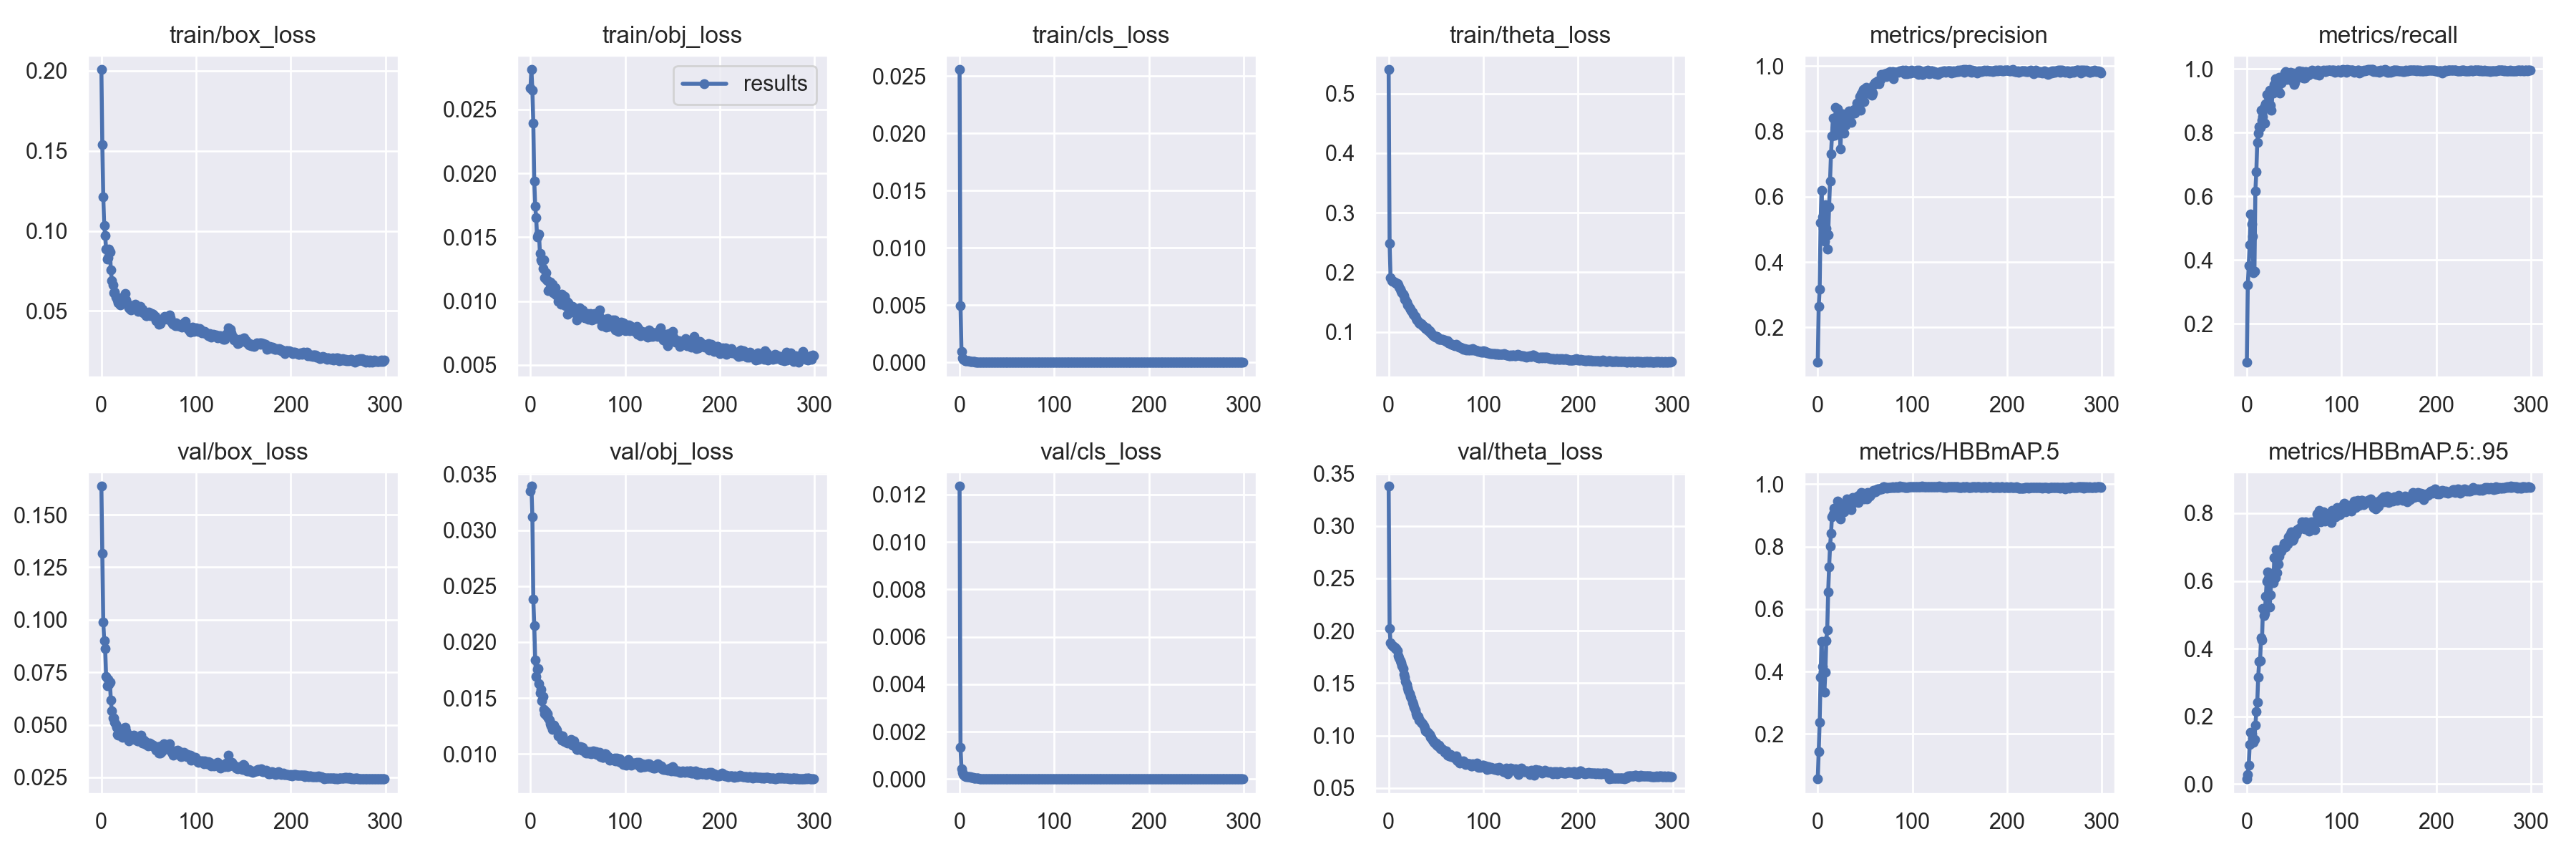

The file beside this chart, header and first rows:
epoch, train/box_loss, train/obj_loss, train/cls_loss, train/theta_loss, metrics/precision, metrics/recall, metrics/HBBmAP.5, metrics/HBBmAP.5:.95, val/box_loss, val/obj_loss, val/cls_loss, val/theta_loss, x/lr0, x/lr1, x/lr2
0, 0.2007, 0.0267, 0.02555, 0.5402, 0.09315, 0.07852, 0.05639, 0.01541, 0.1636, 0.03348, 0.01235, 0.3379, 0.000128, 0.000128, 0.008848
1, 0.1539, 0.02812, 0.004977, 0.2484, 0.2638, 0.321, 0.143, 0.02818, 0.1317, 0.03392, 0.001332, 0.2024, 0.000257, 0.000257, 0.007687
2, 0.1211, 0.02649, 0.0009682, 0.1914, 0.3162, 0.3834, 0.2385, 0.05654, 0.09883, 0.03116, 0.0004252, 0.1882, 0.000386, 0.000386, 0.006526
3, 0.1032, 0.02391, 0.0004089, 0.1861, 0.5197, 0.448, 0.3824, 0.1169, 0.08994, 0.02381, 0.0002821, 0.1865, 0.0005149, 0.0005149, 0.005365
4, 0.09729, 0.01941, 0.0002818, 0.1853, 0.6194, 0.545, 0.4969, 0.1533, 0.0863, 0.02148, 0.0001901, 0.1854, 0.0006437, 0.0006437, 0.004204
5, 0.08863, 0.01744, 0.000194, 0.1851, 0.5388, 0.5127, 0.417, 0.1487, 0.07313, 0.01838, 0.0001373, 0.1853, 0.0007725, 0.0007725, 0.003043
6, 0.08252, 0.01653, 0.0001525, 0.183, 0.5036, 0.4734, 0.3976, 0.1364, 0.06846, 0.01695, 0.0001167, 0.1842, 0.0009011, 0.0009011, 0.001881
7, 0.08342, 0.01502, 0.0001377, 0.1828, 0.4627, 0.3603, 0.335, 0.1227, 0.07165, 0.01754, 0.0001052, 0.1831, 0.0009987, 0.0009987, 0.0009987
8, 0.08876, 0.01519, 0.0001413, 0.1816, 0.5743, 0.3649, 0.3972, 0.1325, 0.06917, 0.01762, 9.84e-05, 0.183, 0.0009987, 0.0009987, 0.0009987
9, 0.08704, 0.01526, 0.0001343, 0.181, 0.5037, 0.6166, 0.4987, 0.1752, 0.07045, 0.01631, 9.1749e-05, 0.1811, 0.0009983, 0.0009983, 0.0009983
10, 0.07572, 0.01375, 0.0001092, 0.1785, 0.4399, 0.6767, 0.5333, 0.2139, 0.06165, 0.01548, 8.6054e-05, 0.1765, 0.0009978, 0.0009978, 0.0009978
11, 0.06894, 0.01324, 9.8356e-05, 0.1754, 0.4839, 0.7688, 0.6544, 0.2417, 0.05676, 0.01576, 8.8205e-05, 0.1739, 0.0009973, 0.0009973, 0.0009973
12, 0.0664, 0.01309, 8.5549e-05, 0.1719, 0.5697, 0.7991, 0.7341, 0.316, 0.05332, 0.01477, 7.0873e-05, 0.1716, 0.0009967, 0.0009967, 0.0009967
13, 0.06139, 0.01259, 6.819e-05, 0.1677, 0.6482, 0.8175, 0.8016, 0.362, 0.05321, 0.01515, 7.1479e-05, 0.1693, 0.0009961, 0.0009961, 0.0009961
14, 0.0618, 0.01326, 6.0138e-05, 0.1655, 0.7306, 0.8152, 0.8416, 0.3654, 0.05121, 0.01397, 5.1805e-05, 0.1663, 0.0009954, 0.0009954, 0.0009954
15, 0.05846, 0.01182, 5.1919e-05, 0.1631, 0.7853, 0.8701, 0.8951, 0.4314, 0.05024, 0.01362, 4.0096e-05, 0.1637, 0.0009946, 0.0009946, 0.0009946
16, 0.0585, 0.0122, 4.3891e-05, 0.1609, 0.8403, 0.8383, 0.9042, 0.4253, 0.0487, 0.01379, 3.8259e-05, 0.1581, 0.0009938, 0.0009938, 0.0009938
17, 0.05705, 0.01167, 3.8119e-05, 0.1553, 0.8398, 0.8499, 0.9235, 0.5199, 0.04553, 0.01344, 3.6189e-05, 0.1557, 0.000993, 0.000993, 0.000993
18, 0.05511, 0.0116, 3.396e-05, 0.1531, 0.7883, 0.8799, 0.9082, 0.4987, 0.04525, 0.01363, 2.8554e-05, 0.1519, 0.0009921, 0.0009921, 0.0009921
19, 0.05473, 0.01084, 3.2415e-05, 0.1503, 0.8731, 0.8291, 0.9224, 0.5032, 0.04604, 0.01325, 2.714e-05, 0.1487, 0.0009911, 0.0009911, 0.0009911
20, 0.05362, 0.01094, 2.6441e-05, 0.1455, 0.816, 0.8913, 0.9245, 0.5541, 0.04689, 0.01304, 2.2539e-05, 0.1456, 0.0009901, 0.0009901, 0.0009901
21, 0.05793, 0.01152, 2.3847e-05, 0.1434, 0.869, 0.9191, 0.9465, 0.5992, 0.04751, 0.01273, 2.0721e-05, 0.1428, 0.0009891, 0.0009891, 0.0009891
22, 0.05806, 0.01106, 2.2491e-05, 0.1401, 0.8062, 0.8799, 0.9129, 0.6263, 0.04401, 0.01252, 2.0414e-05, 0.1398, 0.000988, 0.000988, 0.000988
23, 0.05698, 0.01132, 1.9836e-05, 0.1378, 0.8291, 0.8938, 0.9276, 0.6078, 0.0469, 0.01222, 1.6676e-05, 0.1373, 0.0009868, 0.0009868, 0.0009868
24, 0.05891, 0.01064, 1.681e-05, 0.1353, 0.7467, 0.9329, 0.8877, 0.5236, 0.0484, 0.01259, 1.2561e-05, 0.1362, 0.0009856, 0.0009856, 0.0009856
25, 0.06102, 0.01085, 1.6848e-05, 0.1329, 0.8401, 0.8868, 0.9335, 0.5599, 0.04892, 0.0126, 1.8749e-05, 0.1319, 0.0009843, 0.0009843, 0.0009843
26, 0.0567, 0.01105, 2.0761e-05, 0.1301, 0.8528, 0.8707, 0.9364, 0.6221, 0.04725, 0.01222, 1.8228e-05, 0.1295, 0.000983, 0.000983, 0.000983
27, 0.05463, 0.01051, 1.4962e-05, 0.1283, 0.8388, 0.9257, 0.933, 0.6194, 0.04537, 0.01227, 1.418e-05, 0.1272, 0.0009816, 0.0009816, 0.0009816
28, 0.05419, 0.01054, 1.489e-05, 0.1263, 0.7952, 0.9236, 0.9121, 0.5941, 0.04536, 0.01212, 1.2771e-05, 0.1241, 0.0009801, 0.0009801, 0.0009801
29, 0.05196, 0.009988, 1.4664e-05, 0.1223, 0.8174, 0.9512, 0.9339, 0.6688, 0.04237, 0.01165, 1.2814e-05, 0.1211, 0.0009787, 0.0009787, 0.0009787
30, 0.05134, 0.01033, 1.0687e-05, 0.1199, 0.8251, 0.97, 0.9244, 0.6095, 0.04414, 0.01174, 1.1312e-05, 0.1191, 0.0009771, 0.0009771, 0.0009771
31, 0.05078, 0.01004, 1.1916e-05, 0.117, 0.8347, 0.956, 0.9525, 0.6924, 0.04323, 0.0116, 1.1715e-05, 0.1178, 0.0009755, 0.0009755, 0.0009755
32, 0.05272, 0.009732, 9.853e-06, 0.1153, 0.8507, 0.9353, 0.9313, 0.6251, 0.04488, 0.01144, 9.8058e-06, 0.1148, 0.0009739, 0.0009739, 0.0009739
33, 0.05296, 0.01053, 1.0498e-05, 0.1139, 0.8627, 0.9307, 0.9415, 0.6508, 0.04452, 0.01124, 1.3168e-05, 0.1148, 0.0009722, 0.0009722, 0.0009722
34, 0.05294, 0.01015, 1.1273e-05, 0.1138, 0.8525, 0.9745, 0.9465, 0.674, 0.04493, 0.01163, 1.06e-05, 0.1128, 0.0009704, 0.0009704, 0.0009704
35, 0.05225, 0.01004, 1.2726e-05, 0.1123, 0.8282, 0.9238, 0.9174, 0.6913, 0.04294, 0.01114, 1.1908e-05, 0.1119, 0.0009686, 0.0009686, 0.0009686
36, 0.05402, 0.01036, 1.0349e-05, 0.1108, 0.8536, 0.956, 0.9496, 0.6875, 0.0434, 0.01113, 9.6186e-06, 0.1112, 0.0009668, 0.0009668, 0.0009668
37, 0.05133, 0.009636, 1.0447e-05, 0.109, 0.8595, 0.9606, 0.9568, 0.6944, 0.04389, 0.01119, 9.503e-06, 0.1091, 0.0009649, 0.0009649, 0.0009649
38, 0.05071, 0.009986, 9.9639e-06, 0.1073, 0.8657, 0.9676, 0.9414, 0.6992, 0.04219, 0.01106, 8.6907e-06, 0.1071, 0.0009629, 0.0009629, 0.0009629
39, 0.04952, 0.008966, 8.4523e-06, 0.1054, 0.8561, 0.9769, 0.9464, 0.7103, 0.04226, 0.01097, 7.1654e-06, 0.1046, 0.0009609, 0.0009609, 0.0009609
40, 0.05048, 0.009878, 9.0563e-06, 0.1065, 0.8611, 0.9878, 0.9568, 0.7095, 0.04307, 0.01109, 8.9639e-06, 0.1036, 0.0009589, 0.0009589, 0.0009589
41, 0.05295, 0.009669, 8.023e-06, 0.1036, 0.8863, 0.9907, 0.9522, 0.7012, 0.04261, 0.01115, 6.8425e-06, 0.1028, 0.0009568, 0.0009568, 0.0009568
42, 0.05128, 0.009222, 7.0746e-06, 0.102, 0.8839, 0.9677, 0.9606, 0.7157, 0.04525, 0.0112, 6.408e-06, 0.1022, 0.0009546, 0.0009546, 0.0009546
43, 0.05099, 0.00928, 6.3413e-06, 0.1013, 0.8796, 0.9792, 0.9411, 0.7089, 0.0413, 0.01129, 5.7034e-06, 0.1009, 0.0009524, 0.0009524, 0.0009524
44, 0.04903, 0.009583, 7.1731e-06, 0.09864, 0.906, 0.9815, 0.966, 0.7307, 0.0412, 0.01081, 5.6789e-06, 0.09857, 0.0009502, 0.0009502, 0.0009502
45, 0.04923, 0.009143, 7.1971e-06, 0.09777, 0.8641, 0.9837, 0.9575, 0.725, 0.04283, 0.01083, 5.4602e-06, 0.0982, 0.0009479, 0.0009479, 0.0009479
46, 0.04836, 0.009277, 5.8242e-06, 0.09516, 0.9145, 0.9884, 0.9727, 0.7395, 0.04207, 0.01118, 5.2509e-06, 0.09532, 0.0009455, 0.0009455, 0.0009455
47, 0.04686, 0.009088, 5.1908e-06, 0.09336, 0.9207, 0.9653, 0.9651, 0.7449, 0.04059, 0.01068, 4.9733e-06, 0.09489, 0.0009431, 0.0009431, 0.0009431
48, 0.04698, 0.009019, 5.3955e-06, 0.09326, 0.9277, 0.9815, 0.9705, 0.7189, 0.04065, 0.01061, 4.8404e-06, 0.09372, 0.0009407, 0.0009407, 0.0009407
49, 0.04751, 0.008533, 5.3117e-06, 0.09089, 0.8896, 0.9861, 0.9528, 0.7233, 0.04011, 0.01042, 4.5805e-06, 0.09234, 0.0009382, 0.0009382, 0.0009382
50, 0.04928, 0.009042, 4.9731e-06, 0.09168, 0.93, 0.9514, 0.9636, 0.7329, 0.04029, 0.01042, 5.5105e-06, 0.09285, 0.0009356, 0.0009356, 0.0009356
51, 0.04824, 0.00916, 6.2285e-06, 0.09249, 0.9345, 0.9584, 0.9646, 0.7392, 0.04121, 0.01063, 4.4141e-06, 0.09113, 0.000933, 0.000933, 0.000933
52, 0.04692, 0.009481, 5.7035e-06, 0.09072, 0.9215, 0.9769, 0.9517, 0.7388, 0.04101, 0.01056, 5.0496e-06, 0.09034, 0.0009304, 0.0009304, 0.0009304
53, 0.04849, 0.008906, 6.4319e-06, 0.0875, 0.9169, 0.9723, 0.9724, 0.752, 0.04061, 0.01066, 4.5609e-06, 0.09107, 0.0009277, 0.0009277, 0.0009277
54, 0.04763, 0.008975, 5.316e-06, 0.08757, 0.9216, 0.9769, 0.9696, 0.7486, 0.03997, 0.01032, 5.1211e-06, 0.08968, 0.000925, 0.000925, 0.000925
55, 0.04786, 0.009305, 6.0997e-06, 0.08759, 0.9227, 0.993, 0.9625, 0.756, 0.04035, 0.01057, 5.678e-06, 0.08768, 0.0009222, 0.0009222, 0.0009222
56, 0.04635, 0.008915, 5.9984e-06, 0.088, 0.9318, 0.9792, 0.965, 0.7559, 0.03924, 0.01037, 5.2453e-06, 0.0876, 0.0009193, 0.0009193, 0.0009193
57, 0.04649, 0.00868, 4.7481e-06, 0.08699, 0.9106, 0.9884, 0.9712, 0.755, 0.03927, 0.01035, 4.5008e-06, 0.08639, 0.0009165, 0.0009165, 0.0009165
58, 0.04404, 0.008841, 6.0109e-06, 0.08602, 0.9165, 0.9908, 0.973, 0.7744, 0.03803, 0.01016, 4.4454e-06, 0.08572, 0.0009135, 0.0009135, 0.0009135
59, 0.04353, 0.009054, 5.5606e-06, 0.08582, 0.9408, 0.9908, 0.9797, 0.7724, 0.03827, 0.01011, 4.0578e-06, 0.08408, 0.0009106, 0.0009106, 0.0009106
... 240 more rows
